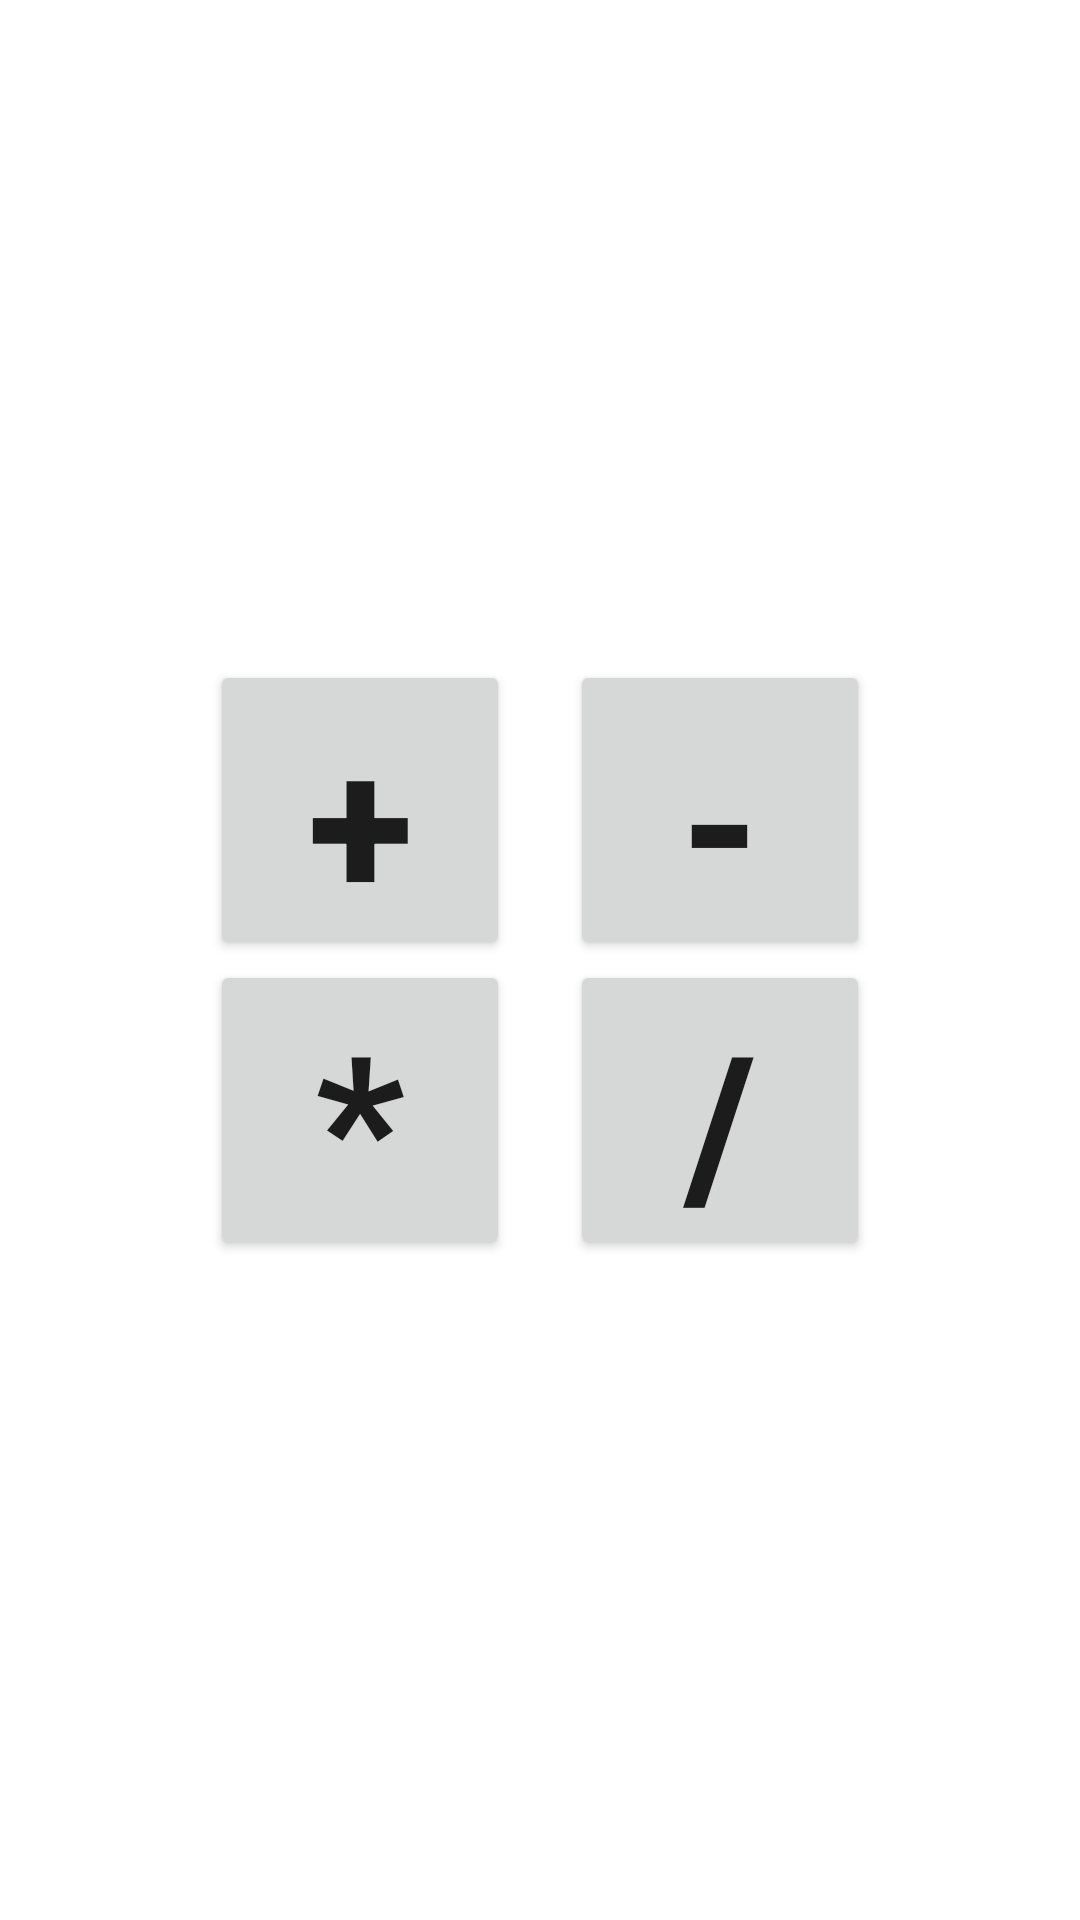

Layout XML and referenced resources for this Android screen:
<!-- AndroidManifest.xml: application theme Theme.CasoPractico2 -->
<!-- res/layout/fragment_menu.xml -->
<?xml version="1.0" encoding="utf-8"?>
<LinearLayout xmlns:android="http://schemas.android.com/apk/res/android"
    xmlns:tools="http://schemas.android.com/tools"
    android:layout_width="match_parent"
    android:layout_height="match_parent"
    android:gravity="center"
    android:orientation="vertical"
    tools:context=".MenuFragment">

    <LinearLayout
        android:layout_width="wrap_content"
        android:layout_height="wrap_content"
        android:orientation="horizontal">

        <Button
            android:id="@+id/add"
            android:layout_width="100dp"
            android:layout_height="100dp"
            android:text="@string/add"
            android:textSize="65sp"
            style="android:attr/buttonBarButtonStyle"
            android:textStyle="bold" />

        <Button
            android:layout_marginStart="20sp"
            android:id="@+id/sub"
            android:layout_width="100dp"
            android:layout_height="100dp"
            android:text="@string/sub"
            android:textSize="65sp"
            style="android:attr/buttonBarButtonStyle"
            android:textStyle="bold"
            />
    </LinearLayout>
    <LinearLayout
        android:layout_width="wrap_content"
        android:layout_height="wrap_content"
        android:orientation="horizontal">

        <Button
            android:id="@+id/mul"
            android:layout_width="100dp"
            android:layout_height="100dp"
            android:text="@string/plus"
            android:textSize="65sp"
            android:textStyle="bold"
            style="android:attr/buttonBarButtonStyle"
            />

        <Button
            android:id="@+id/div"
            android:layout_width="100dp"
            android:layout_height="100dp"
            android:layout_marginStart="20sp"
            android:text="@string/div"
            android:textSize="65sp"
            android:textStyle="bold"
            style="android:attr/buttonBarButtonStyle"
            />
    </LinearLayout>


</LinearLayout>
<!-- resources referenced by this layout -->
<resources>
  <string name="add">+</string>
  <string name="div">/</string>
  <string name="plus">*</string>
  <string name="sub">-</string>
  <style name="Theme.CasoPractico2" parent="Theme.MaterialComponents.DayNight.DarkActionBar">
          
          <item name="colorPrimary">@color/purple_500</item>
          <item name="colorPrimaryVariant">@color/purple_700</item>
          <item name="colorOnPrimary">@color/white</item>
          
          <item name="colorSecondary">@color/teal_200</item>
          <item name="colorSecondaryVariant">@color/teal_700</item>
          <item name="colorOnSecondary">@color/black</item>
          
          <item name="android:statusBarColor" tools:targetApi="l">?attr/colorPrimaryVariant</item>
          
      </style>
  <!-- not gathered from this repository: default colours our renderer supplied (Android Studio template values) -->
  <color name="purple_500">#FF6200EE</color>
  <color name="purple_700">#FF3700B3</color>
  <color name="teal_200">#FF03DAC5</color>
  <color name="teal_700">#FF018786</color>
  <color name="black">#FF000000</color>
  <color name="white">#FFFFFFFF</color>
</resources>
